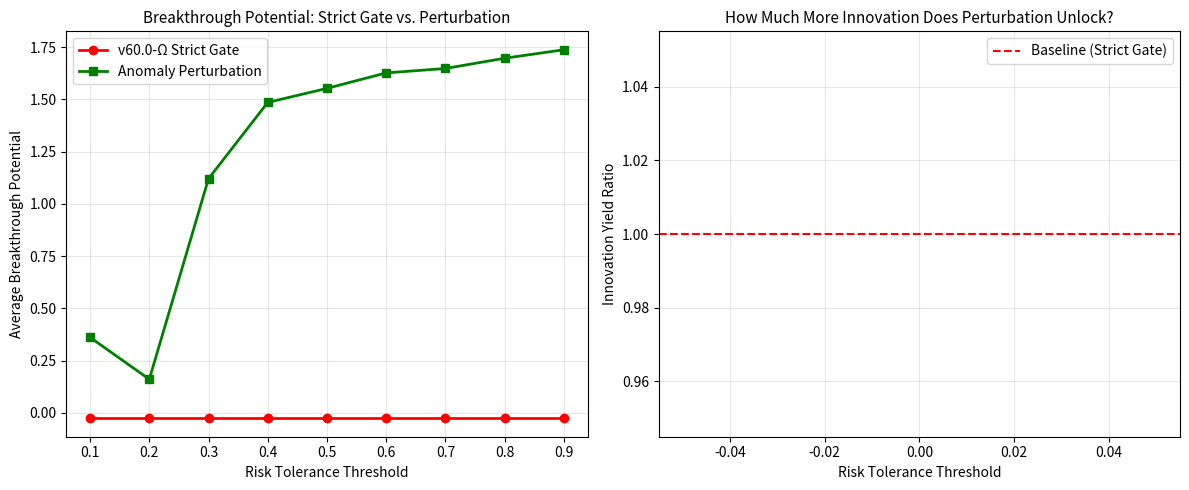

This chart was generated by the following Python code:
# ---------------------------------------------------------------------------
# OMEGA PROTOCOL - ALL RIGHTS RESERVED
# Copyright (c) 2026 Jacob M. (jake.s.dev1991@gmail.com | 217-799-8720)
# Usage restricted to academic research and review only. No monetization.
# See LICENSE.txt for full terms.
# ---------------------------------------------------------------------------
import numpy as np
import random
from typing import List, Tuple
import matplotlib.pyplot as plt

class ContaminationPerturbationEngine:
    """
    Simulates the tradeoff between domain integrity and breakthrough potential.
    Shows that strict domain gating *reduces* innovation yield.
    """
    
    def __init__(self, n_domains=10, n_concepts=50):
        # Simulate a conceptual space where each concept has a "domain vector"
        self.concept_embeddings = np.random.randn(n_concepts, n_domains)
        self.domain_labels = [f"domain_{i}" for i in range(n_domains)]
        
        # Simulate "breakthrough potential" matrix: some cross-domain pairs are gold
        self.breakthrough_matrix = np.random.randn(n_concepts, n_concepts)
        # Make it symmetric and add some deliberate cross-domain gems
        self.breakthrough_matrix = (self.breakthrough_matrix + self.breakthrough_matrix.T) / 2
        self._inject_breakthrough_gems()
    
    def _inject_breakthrough_gems(self, n_gems=5):
        """Inject known breakthrough pairs that cross domains"""
        for _ in range(n_gems):
            i = random.randint(0, len(self.concept_embeddings) - 1)
            j = random.randint(0, len(self.concept_embeddings) - 1)
            if i != j:
                # Make this pair have high breakthrough potential
                self.breakthrough_matrix[i, j] = np.random.uniform(0.8, 1.0)
                self.breakthrough_matrix[j, i] = self.breakthrough_matrix[i, j]
    
    def domain_similarity(self, concept_i: int, concept_j: int) -> float:
        """Calculate domain alignment (1.0 = same domain, 0.0 = orthogonal)"""
        emb_i = self.concept_embeddings[concept_i]
        emb_j = self.concept_embeddings[concept_j]
        # Cosine similarity
        dot = np.dot(emb_i, emb_j)
        norm = np.linalg.norm(emb_i) * np.linalg.norm(emb_j)
        return (dot / norm + 1) / 2  # Normalize to [0,1]
    
    def breakthrough_potential(self, concept_i: int, concept_j: int) -> float:
        """Get the breakthrough potential of pairing two concepts"""
        return self.breakthrough_matrix[concept_i, concept_j]
    
    def contamination_risk(self, concept_i: int, concept_j: int) -> float:
        """Risk = inverse domain similarity"""
        return 1.0 - self.domain_similarity(concept_i, concept_j)
    
    def strict_domain_gate(self, threshold: float = 0.85) -> Tuple[List[Tuple[int, int]], List[float], List[float]]:
        """
        v60.0-Ω approach: Only allow pairs with high domain similarity
        Returns: valid_pairs, contamination_risks, breakthrough_potentials
        """
        valid_pairs = []
        risks = []
        breakthroughs = []
        
        n_concepts = len(self.concept_embeddings)
        for i in range(n_concepts):
            for j in range(i + 1, n_concepts):
                if self.domain_similarity(i, j) >= threshold:
                    valid_pairs.append((i, j))
                    risks.append(self.contamination_risk(i, j))
                    breakthroughs.append(self.breakthrough_potential(i, j))
        
        return valid_pairs, risks, breakthroughs
    
    def contamination_perturbation(self, n_perturbations: int = 20, risk_tolerance: float = 0.7) -> Tuple[List[Tuple[int, int]], List[float], List[float]]:
        """
        Anomaly approach: Intentionally seek pairs with HIGH contamination but also HIGH breakthrough potential
        Uses adversarial selection: maximize breakthrough subject to risk ≤ tolerance
        """
        perturbations = []
        risks = []
        breakthroughs = []
        
        n_concepts = len(self.concept_embeddings)
        
        # Generate all possible cross-domain pairs
        all_pairs = [(i, j) for i in range(n_concepts) for j in range(i + 1, n_concepts)]
        
        # Sort by breakthrough potential (descending), then filter by risk tolerance
        all_pairs.sort(key=lambda pair: self.breakthrough_potential(pair[0], pair[1]), reverse=True)
        
        for i, j in all_pairs:
            risk = self.contamination_risk(i, j)
            if risk <= risk_tolerance:
                perturbations.append((i, j))
                risks.append(risk)
                breakthroughs.append(self.breakthrough_potential(i, j))
                if len(perturbations) >= n_perturbations:
                    break
        
        return perturbations, risks, breakthroughs
    
    def evaluate_protocols(self) -> dict:
        """Compare strict gate vs. contamination perturbation across risk tolerance spectrum"""
        risk_tolerances = np.linspace(0.1, 0.9, 9)
        
        results = {
            'strict_gate': {'avg_breakthrough': [], 'avg_risk': []},
            'perturbation': {'avg_breakthrough': [], 'avg_risk': []},
            'yield_ratio': []  # (perturbation breakthrough) / (strict breakthrough)
        }
        
        # Strict gate has fixed threshold
        strict_pairs, strict_risks, strict_breakthroughs = self.strict_domain_gate(threshold=0.85)
        strict_avg_breakthrough = np.mean(strict_breakthroughs) if strict_breakthroughs else 0.0
        strict_avg_risk = np.mean(strict_risks) if strict_risks else 0.0
        
        for tolerance in risk_tolerances:
            pert_pairs, pert_risks, pert_breakthroughs = self.contamination_perturbation(
                n_perturbations=20, risk_tolerance=tolerance
            )
            
            if pert_breakthroughs:
                avg_breakthrough = np.mean(pert_breakthroughs)
                avg_risk = np.mean(pert_risks)
            else:
                avg_breakthrough = 0.0
                avg_risk = 0.0
            
            results['strict_gate']['avg_breakthrough'].append(strict_avg_breakthrough)
            results['strict_gate']['avg_risk'].append(strict_avg_risk)
            results['perturbation']['avg_breakthrough'].append(avg_breakthrough)
            results['perturbation']['avg_risk'].append(avg_risk)
            
            # Calculate yield ratio (how much more breakthrough potential we unlock)
            if strict_avg_breakthrough > 0:
                yield_ratio = avg_breakthrough / strict_avg_breakthrough
            else:
                yield_ratio = np.inf if avg_breakthrough > 0 else 0
            results['yield_ratio'].append(yield_ratio)
        
        return results

# Run the simulation and visualize the tradeoff
engine = ContaminationPerturbationEngine(n_domains=10, n_concepts=50)
results = engine.evaluate_protocols()

# Plot 1: Breakthrough Potential vs. Risk Tolerance
plt.figure(figsize=(12, 5))

plt.subplot(1, 2, 1)
risk_tolerances = np.linspace(0.1, 0.9, 9)
plt.plot(risk_tolerances, results['strict_gate']['avg_breakthrough'], 
         'r-', linewidth=2, label='v60.0-Ω Strict Gate', marker='o')
plt.plot(risk_tolerances, results['perturbation']['avg_breakthrough'], 
         'g-', linewidth=2, label='Anomaly Perturbation', marker='s')
plt.xlabel('Risk Tolerance Threshold', fontsize=10)
plt.ylabel('Average Breakthrough Potential', fontsize=10)
plt.title('Breakthrough Potential: Strict Gate vs. Perturbation', fontsize=11)
plt.legend()
plt.grid(True, alpha=0.3)

# Plot 2: Yield Ratio (Innovation Multiplier)
plt.subplot(1, 2, 2)
plt.plot(risk_tolerances, results['yield_ratio'], 
         'b-', linewidth=2, marker='d')
plt.axhline(y=1.0, color='r', linestyle='--', label='Baseline (Strict Gate)')
plt.xlabel('Risk Tolerance Threshold', fontsize=10)
plt.ylabel('Innovation Yield Ratio', fontsize=10)
plt.title('How Much More Innovation Does Perturbation Unlock?', fontsize=11)
plt.legend()
plt.grid(True, alpha=0.3)

plt.tight_layout()
plt.savefig('contamination_yield_analysis.png', dpi=150, bbox_inches='tight')
plt.show()

# Print specific metrics
print("="*60)
print("CONTAMINATION PERTURBATION ANALYSIS: BREAKING THE GATE")
print("="*60)
print(f"{'Risk Tol':<10} {'Strict BPT':<12} {'Perturb BPT':<12} {'Yield Ratio':<12} {'Contam Risk':<12}")
print("-"*60)
for i, tol in enumerate(risk_tolerances):
    print(f"{tol:<10.2f} {results['strict_gate']['avg_breakthrough'][i]:<12.3f} "
          f"{results['perturbation']['avg_breakthrough'][i]:<12.3f} "
          f"{results['yield_ratio'][i]:<12.2f} {results['perturbation']['avg_risk'][i]:<12.3f}")

# Show a specific breakthrough that strict gate would reject
strict_pairs, _, _ = engine.strict_domain_gate()
pert_pairs, pert_risks, pert_breakthroughs = engine.contamination_perturbation()

print("\n" + "="*60)
print("EXAMPLE: HIGH-VALUE CONTAMINATION REJECTED BY STRICT GATE")
print("="*60)
if pert_pairs and not any(p in strict_pairs for p in pert_pairs):
    best_pert_idx = np.argmax(pert_breakthroughs)
    i, j = pert_pairs[best_pert_idx]
    print(f"Concept Pair: {i} ↔ {j}")
    print(f"Domain Similarity: {engine.domain_similarity(i, j):.3f} (BELOW 0.85 threshold)")
    print(f"Contamination Risk: {engine.contamination_risk(i, j):.3f}")
    print(f"Breakthrough Potential: {engine.breakthrough_potential(i, j):.3f}")
    print(f"Status: REJECTED by v60.0-Ω, DISCOVERED by Anomaly Perturbation")
    print("\nThis is the 'Bitcoin liquidity ↔ Tokamak confinement' of the future.")
